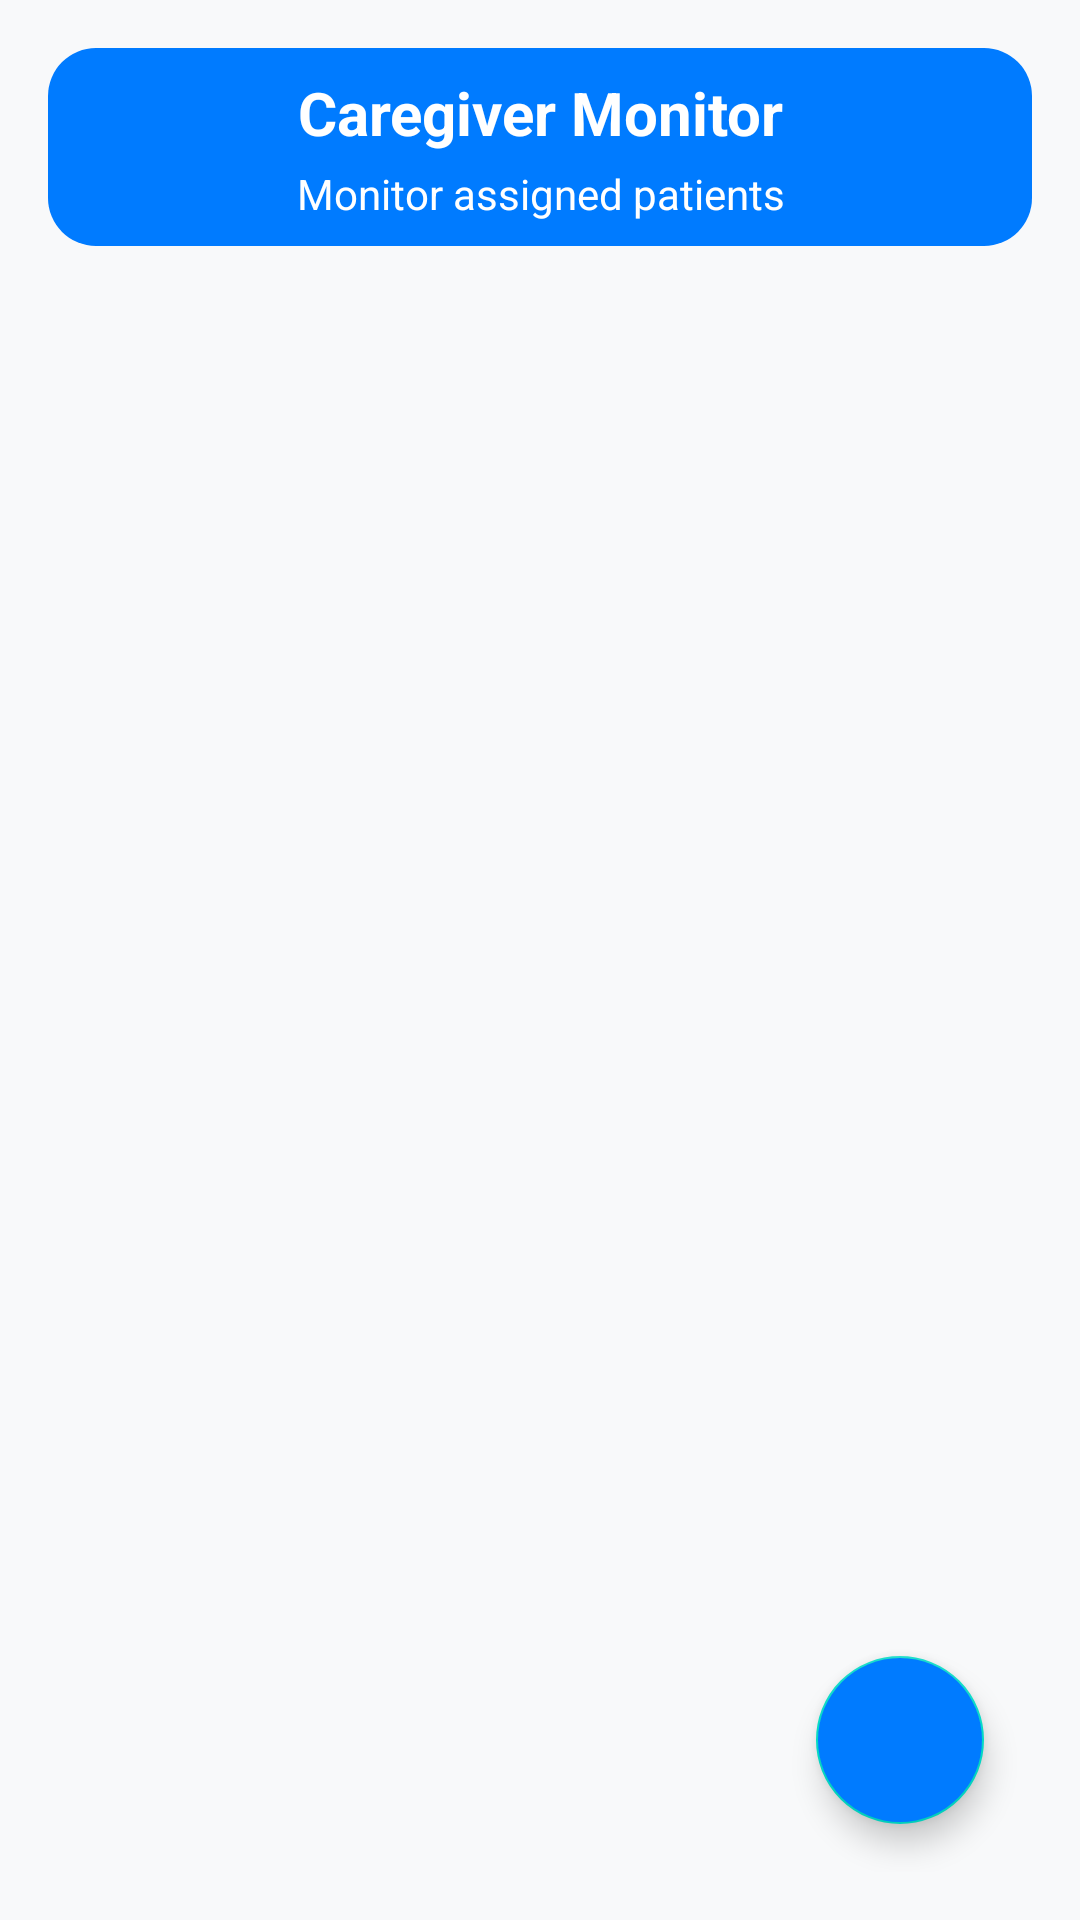

Here is an Android app screen rendered from its layout file. Give the layout XML and the strings, colors and styles it references.
<!-- AndroidManifest.xml: application theme Theme.TrackUrPill -->
<!-- res/layout/fragment_caregiver_monitor.xml -->
<?xml version="1.0" encoding="utf-8"?>
<androidx.constraintlayout.widget.ConstraintLayout
    xmlns:android="http://schemas.android.com/apk/res/android"
    xmlns:app="http://schemas.android.com/apk/res-auto"
    xmlns:tools="http://schemas.android.com/tools"
    android:layout_width="match_parent"
    android:layout_height="match_parent"
    android:background="@color/background_gray"
    android:padding="16dp">

    
    <LinearLayout
        android:id="@+id/headerContainer"
        android:layout_width="0dp"
        android:layout_height="wrap_content"
        android:orientation="vertical"
        android:padding="8dp"
        android:background="@drawable/rounded_background_primary_blue"
        app:layout_constraintTop_toTopOf="parent"
        app:layout_constraintStart_toStartOf="parent"
        app:layout_constraintEnd_toEndOf="parent">

        
        <TextView
            android:id="@+id/caregiverMonitorTitle"
            android:layout_width="wrap_content"
            android:layout_height="wrap_content"
            android:text="Caregiver Monitor"
            android:textSize="20sp"
            android:textStyle="bold"
            android:textColor="@android:color/white"
            android:gravity="center"
            android:layout_gravity="center_horizontal"
            android:paddingBottom="4dp" />

        
        <TextView
            android:id="@+id/caregiverMonitorSubtitle"
            android:layout_width="wrap_content"
            android:layout_height="wrap_content"
            android:text="Monitor assigned patients"
            android:textSize="14sp"
            android:textColor="@android:color/white"
            android:gravity="center"
            android:layout_gravity="center_horizontal" />
    </LinearLayout>

    
    <androidx.recyclerview.widget.RecyclerView
        android:id="@+id/recyclerViewPatients"
        android:layout_width="0dp"
        android:layout_height="0dp"
        android:layout_marginTop="16dp"
        android:layout_marginBottom="16dp"
        android:clipToPadding="false"
        android:paddingBottom="8dp"
        app:layout_constraintBottom_toTopOf="@+id/fabAddPatient"
        app:layout_constraintEnd_toEndOf="parent"
        app:layout_constraintStart_toStartOf="parent"
        app:layout_constraintTop_toBottomOf="@id/headerContainer"
        tools:listitem="@layout/patient_item" />

    
    <com.google.android.material.floatingactionbutton.FloatingActionButton
        android:id="@+id/fabAddPatient"
        android:layout_width="wrap_content"
        android:layout_height="wrap_content"
        android:layout_margin="16dp"
        android:backgroundTint="@color/primary_blue"
        android:contentDescription="Add Medication"
        android:src="@drawable/ic_add"
        app:layout_constraintBottom_toBottomOf="parent"
        app:layout_constraintEnd_toEndOf="parent"
        app:tint="@android:color/white" />
</androidx.constraintlayout.widget.ConstraintLayout>
<!-- res/layout/patient_item.xml (included above) -->
<?xml version="1.0" encoding="utf-8"?>
<androidx.cardview.widget.CardView xmlns:android="http://schemas.android.com/apk/res/android"
    xmlns:app="http://schemas.android.com/apk/res-auto"
    android:layout_width="match_parent"
    android:layout_height="wrap_content"
    xmlns:tools="http://schemas.android.com/tools"
    android:layout_margin="8dp"
    app:cardCornerRadius="12dp"
    app:cardElevation="4dp">

    <androidx.constraintlayout.widget.ConstraintLayout
        android:layout_width="match_parent"
        android:layout_height="wrap_content"
        android:padding="16dp">

        
        <androidx.cardview.widget.CardView
            android:layout_width="60dp"
            android:layout_height="60dp"
            android:layout_gravity="center"
            app:cardCornerRadius="30dp"
            app:cardElevation="0dp"
            app:layout_constraintEnd_toEndOf="parent"
            app:layout_constraintTop_toTopOf="parent">

            <ImageView
                android:id="@+id/patientPhoto"
                android:layout_width="match_parent"
                android:layout_height="match_parent"
                android:scaleType="centerCrop"
                tools:src="@tools:sample/avatars" />
        </androidx.cardview.widget.CardView>



        
        <TextView
            android:id="@+id/patientName"
            android:layout_width="0dp"
            android:layout_height="wrap_content"
            android:text="Patient Name"
            android:textColor="@android:color/black"
            android:textSize="18sp"
            android:textStyle="bold"
            app:layout_constraintStart_toStartOf="parent"
            app:layout_constraintTop_toTopOf="parent" />

        
        <TextView
            android:id="@+id/patientEmail"
            android:layout_width="0dp"
            android:layout_height="wrap_content"
            android:text="Patient Email"
            android:textSize="14sp"
            android:textColor="@android:color/darker_gray"
            app:layout_constraintStart_toStartOf="parent"
            app:layout_constraintTop_toBottomOf="@id/patientName" />

    </androidx.constraintlayout.widget.ConstraintLayout>
</androidx.cardview.widget.CardView>
<!-- resources referenced by this layout -->
<resources>
  <color name="background_gray">#F8F9FA</color>
  <color name="primary_blue">#007BFF</color>
  <!-- drawable rounded_background_primary_blue (drawable) -->
  <?xml version="1.0" encoding="utf-8"?>
  <shape xmlns:android="http://schemas.android.com/apk/res/android" android:shape="rectangle">
      <corners android:radius="16dp" />
      <solid android:color="@color/primary_blue" />
  </shape>
  <style name="Theme.TrackUrPill" parent="Theme.MaterialComponents.DayNight.DarkActionBar">
  
          
          <item name="android:statusBarColor">
              @android:color/white
          </item>
  
          
          <item name="android:windowLightStatusBar">
              true
          </item>
  
          <item name="android:fitsSystemWindows">true</item>
  
          
          <item name="windowActionBar">false</item>
          <item name="windowNoTitle">true</item>
  
          
          <item name="colorPrimary">@color/primary_blue</item>
          <item name="colorPrimaryVariant">@color/primary_teal</item>
          <item name="colorAccent">@color/secondary_orange</item>
  
          
          <item name="android:windowBackground">@color/background_gray</item>
          <item name="colorSurface">@color/white</item>
  
          
          <item name="android:textColorPrimary">@color/text_dark_gray</item>
          <item name="android:textColorSecondary">@color/text_light_gray</item>
          <item name="colorOnPrimary">@color/white</item>
          <item name="colorOnSecondary">@color/black</item>
          <item name="colorOnSurface">@color/text_dark_gray</item>
          <item name="colorControlNormal">@color/text_light_gray</item>
      </style>
  <color name="primary_teal">#20C997</color>
  <color name="secondary_orange">#FFC107</color>
  <color name="white">#FFFFFF</color>
  <color name="text_dark_gray">#343A40</color>
  <color name="text_light_gray">#6C757D</color>
  <color name="black">#000000</color>
</resources>
